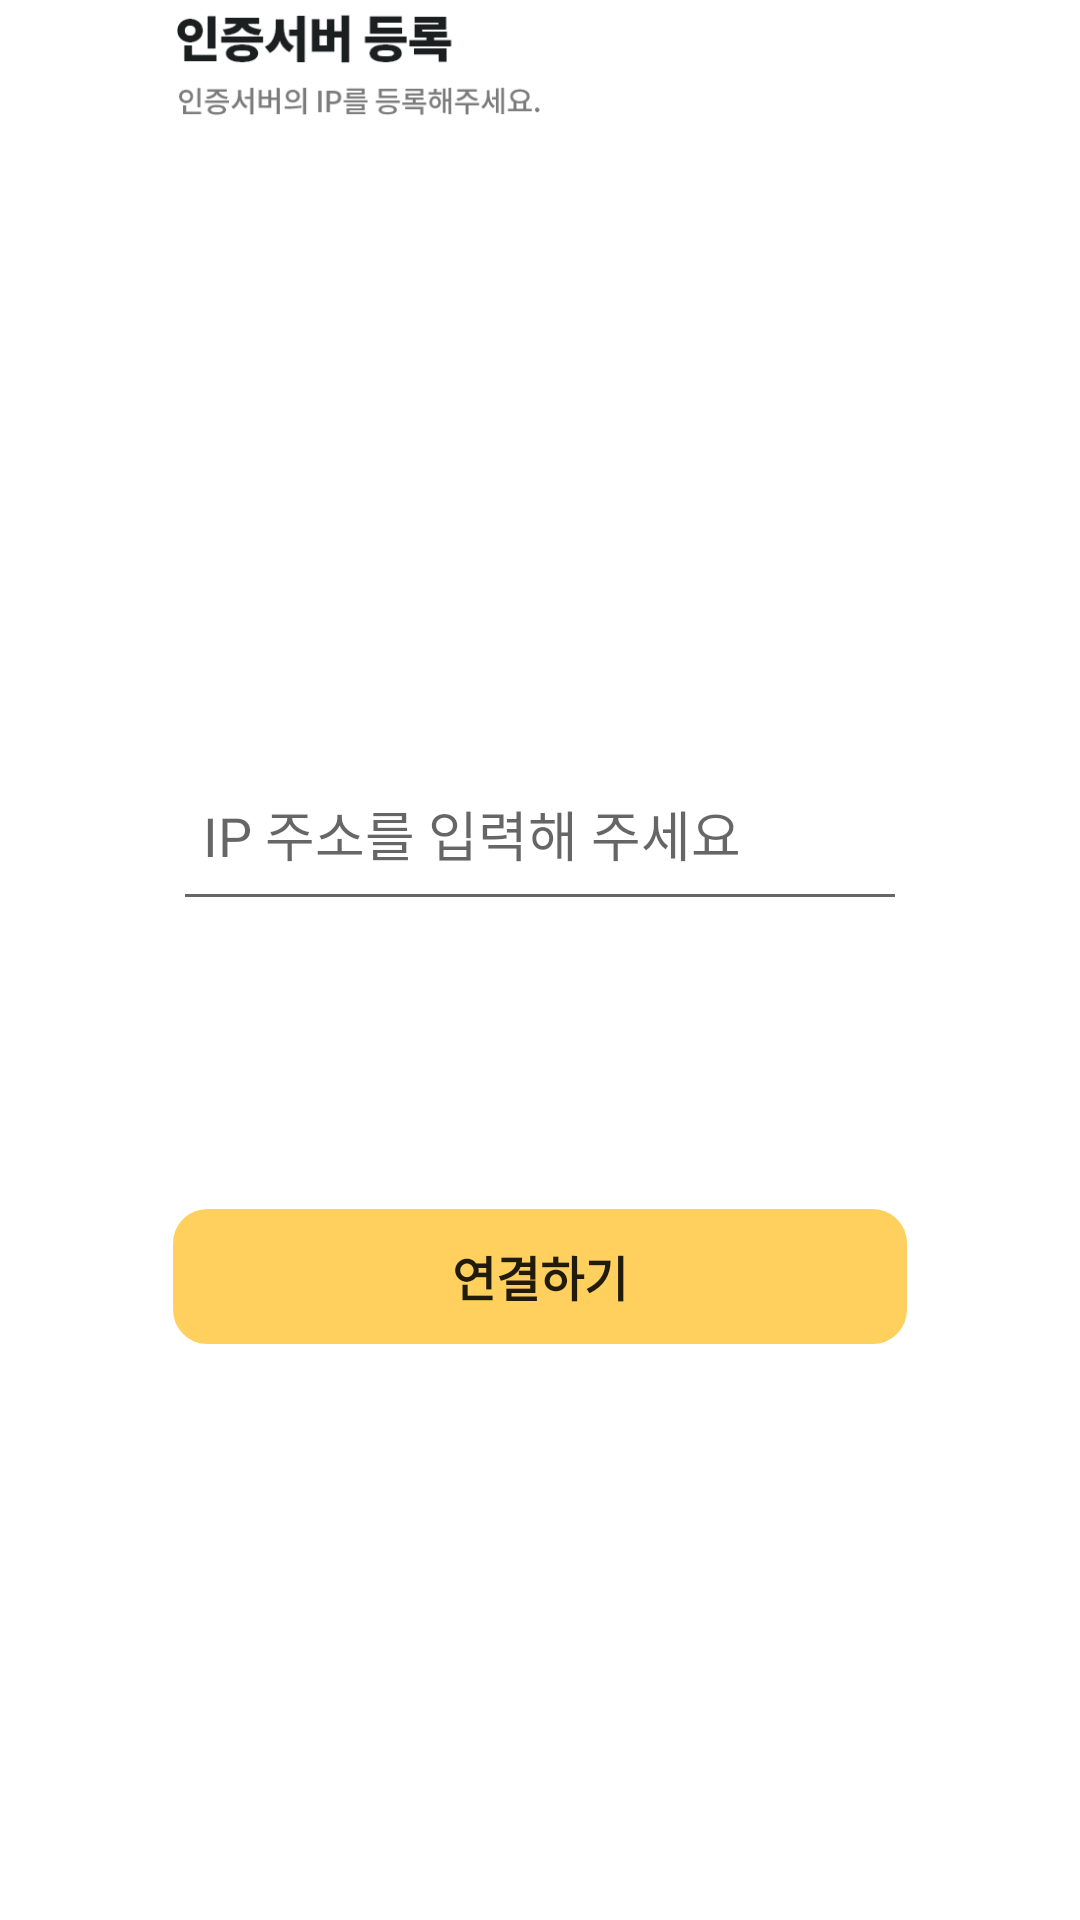

This screen was rendered from an Android layout file. Write that file and the resources it references.
<!-- AndroidManifest.xml: activity theme Theme.Tollgate -->
<!-- res/layout/fragment_server.xml -->
<?xml version="1.0" encoding="utf-8"?>
<FrameLayout xmlns:android="http://schemas.android.com/apk/res/android"
    xmlns:app="http://schemas.android.com/apk/res-auto"
    xmlns:tools="http://schemas.android.com/tools"
    android:layout_width="match_parent"
    android:layout_height="match_parent"
    android:background="@color/white"
    tools:context=".Activities.ServerFragment">


    <androidx.constraintlayout.widget.ConstraintLayout
        android:layout_width="match_parent"
        android:layout_height="match_parent">


        <Space
            android:id="@+id/space2"
            android:layout_width="0dp"
            android:layout_height="match_parent"
            app:layout_constraintBottom_toBottomOf="parent"
            app:layout_constraintStart_toStartOf="parent"
            app:layout_constraintTop_toTopOf="parent"
            app:layout_constraintWidth_percent="0.16"/>

        <ImageView
            android:id="@+id/imageView6"
            android:layout_width="0dp"
            android:layout_height="wrap_content"
            android:adjustViewBounds="true"
            android:src="@drawable/server_title"
            app:layout_constraintWidth_percent="0.37"
            app:layout_constraintStart_toEndOf="@+id/space2"
            app:layout_constraintTop_toTopOf="parent" />

        <Space
            android:id="@+id/space3"
            android:layout_width="0dp"
            android:layout_height="match_parent"
            app:layout_constraintEnd_toEndOf="parent"
            app:layout_constraintWidth_percent="0.16"/>

        <ImageView
            android:id="@+id/imageView7"
            android:layout_width="0dp"
            android:layout_height="wrap_content"
            android:adjustViewBounds="true"
            android:src="@drawable/server_subtitle"
            app:layout_constraintStart_toEndOf="@+id/space2"
            app:layout_constraintTop_toBottomOf="@+id/imageView6"
            app:layout_constraintWidth_percent="0.55" />

        <Space
            android:id="@+id/space4"
            android:layout_width="0dp"
            android:layout_height="0dp"
            app:layout_constraintBottom_toBottomOf="parent"
            app:layout_constraintEnd_toStartOf="@+id/space3"
            app:layout_constraintHeight_percent="0.3"
            app:layout_constraintStart_toEndOf="@+id/space2" />

        <Button
            android:id="@+id/button_server"
            android:layout_width="0dp"
            android:layout_height="45dp"
            android:background="@drawable/tollgate_button_default"
            android:text="연결하기"
            android:textSize="16dp"
            android:textStyle="bold"
            android:fontFamily="@font/notosanskr_bold"
            android:includeFontPadding="false"
            android:stateListAnimator="@null"
            app:layout_constraintHeight_percent="0.05"
            app:layout_constraintBottom_toTopOf="@+id/space4"
            app:layout_constraintEnd_toStartOf="@+id/space3"
            app:layout_constraintStart_toEndOf="@+id/space2" />

        <Space
            android:id="@+id/space5"
            android:layout_width="0dp"
            android:layout_height="0dp"
            app:layout_constraintBottom_toTopOf="@+id/button_server"
            app:layout_constraintEnd_toStartOf="@+id/space3"
            app:layout_constraintHeight_percent="0.15"
            app:layout_constraintHorizontal_bias="1.0"
            app:layout_constraintStart_toEndOf="@+id/space2" />

        <EditText
            android:id="@+id/edit_IP"
            android:layout_width="0dp"
            android:layout_height="58dp"
            android:ems="10"
            android:hint="IP 주소를 입력해 주세요"
            android:inputType="phone"
            android:digits="0123456789."
            android:selectAllOnFocus="false"
            android:singleLine="true"
            android:paddingLeft="10dp"
            android:paddingRight="10dp"
            android:paddingTop="10dp"
            android:paddingBottom="10dp"
            android:includeFontPadding="false"
            android:fontFamily="@font/notosanskr_bold"
            app:layout_constraintBottom_toTopOf="@+id/space5"
            app:layout_constraintEnd_toStartOf="@+id/space3"
            app:layout_constraintStart_toEndOf="@+id/space2" />

        <Space
            android:id="@+id/space7"
            android:layout_width="0dp"
            android:layout_height="0dp"
            app:layout_constraintBottom_toBottomOf="@+id/imageView7"
            app:layout_constraintEnd_toStartOf="@+id/space3"
            app:layout_constraintStart_toEndOf="@+id/imageView7"
            app:layout_constraintTop_toBottomOf="@+id/imageView6"/>

        <Space
            android:layout_width="0dp"
            android:layout_height="0dp"
            app:layout_constraintBottom_toTopOf="@+id/edit_IP"
            app:layout_constraintEnd_toStartOf="@+id/space3"
            app:layout_constraintStart_toEndOf="@+id/space2"
            app:layout_constraintTop_toBottomOf="@+id/imageView7" />

        <Space
            android:layout_width="0dp"
            android:layout_height="0dp"
            app:layout_constraintBottom_toBottomOf="@+id/imageView6"
            app:layout_constraintEnd_toStartOf="@+id/space3"
            app:layout_constraintStart_toEndOf="@+id/imageView6"
            app:layout_constraintTop_toTopOf="parent" />
    </androidx.constraintlayout.widget.ConstraintLayout>

</FrameLayout>
<!-- resources referenced by this layout -->
<resources>
  <!-- drawable server_subtitle: png bitmap (drawable, 1415 bytes) -->
  <!-- drawable server_title: png bitmap (drawable, 1119 bytes) -->
  <!-- drawable tollgate_button_default (drawable) -->
  <?xml version="1.0" encoding="utf-8"?>
  <selector xmlns:android="http://schemas.android.com/apk/res/android">
      <item
          android:state_pressed="false">
          <shape android:shape="rectangle">
              <corners
                  android:radius="10dp"/>
              <solid android:color="#ffd05d"/>
              <size
                  android:height="40px"
                  android:width="702px"/>
              <stroke
                  android:width="3dp"
                  android:color="#ffd05d"/>
          </shape>
      </item>
      <item
          android:state_pressed="true">
          <shape android:shape="rectangle">
              <corners
                  android:radius="10dp"/>
              <solid android:color="#ffc840"/>
              <size
                  android:height="40px"
                  android:width="702px"/>
              <stroke
                  android:width="3dp"
                  android:color="#ffc840"/>
          </shape>
      </item>
  
  </selector>
  <style name="Theme.Tollgate" parent="Theme.AppCompat.Light">
          
          <item name="colorPrimary">@color/black</item>
          <item name="colorPrimaryVariant">@color/black</item>
          <item name="colorOnPrimary">@color/white</item>
          
          <item name="colorSecondary">@color/teal_200</item>
          <item name="colorSecondaryVariant">@color/teal_700</item>
          <item name="colorOnSecondary">@color/black</item>
          
          <item name="android:statusBarColor" tools:targetApi="l">?attr/colorPrimaryVariant</item>
          
          <item name="windowNoTitle">true</item>
          <item name="windowActionBar">false</item>
      </style>
  <!-- not gathered from this repository: default colours our renderer supplied (Android Studio template values) -->
  <color name="teal_200">#FF03DAC5</color>
  <color name="teal_700">#FF018786</color>
  <color name="black">#FF000000</color>
  <color name="white">#FFFFFFFF</color>
</resources>
